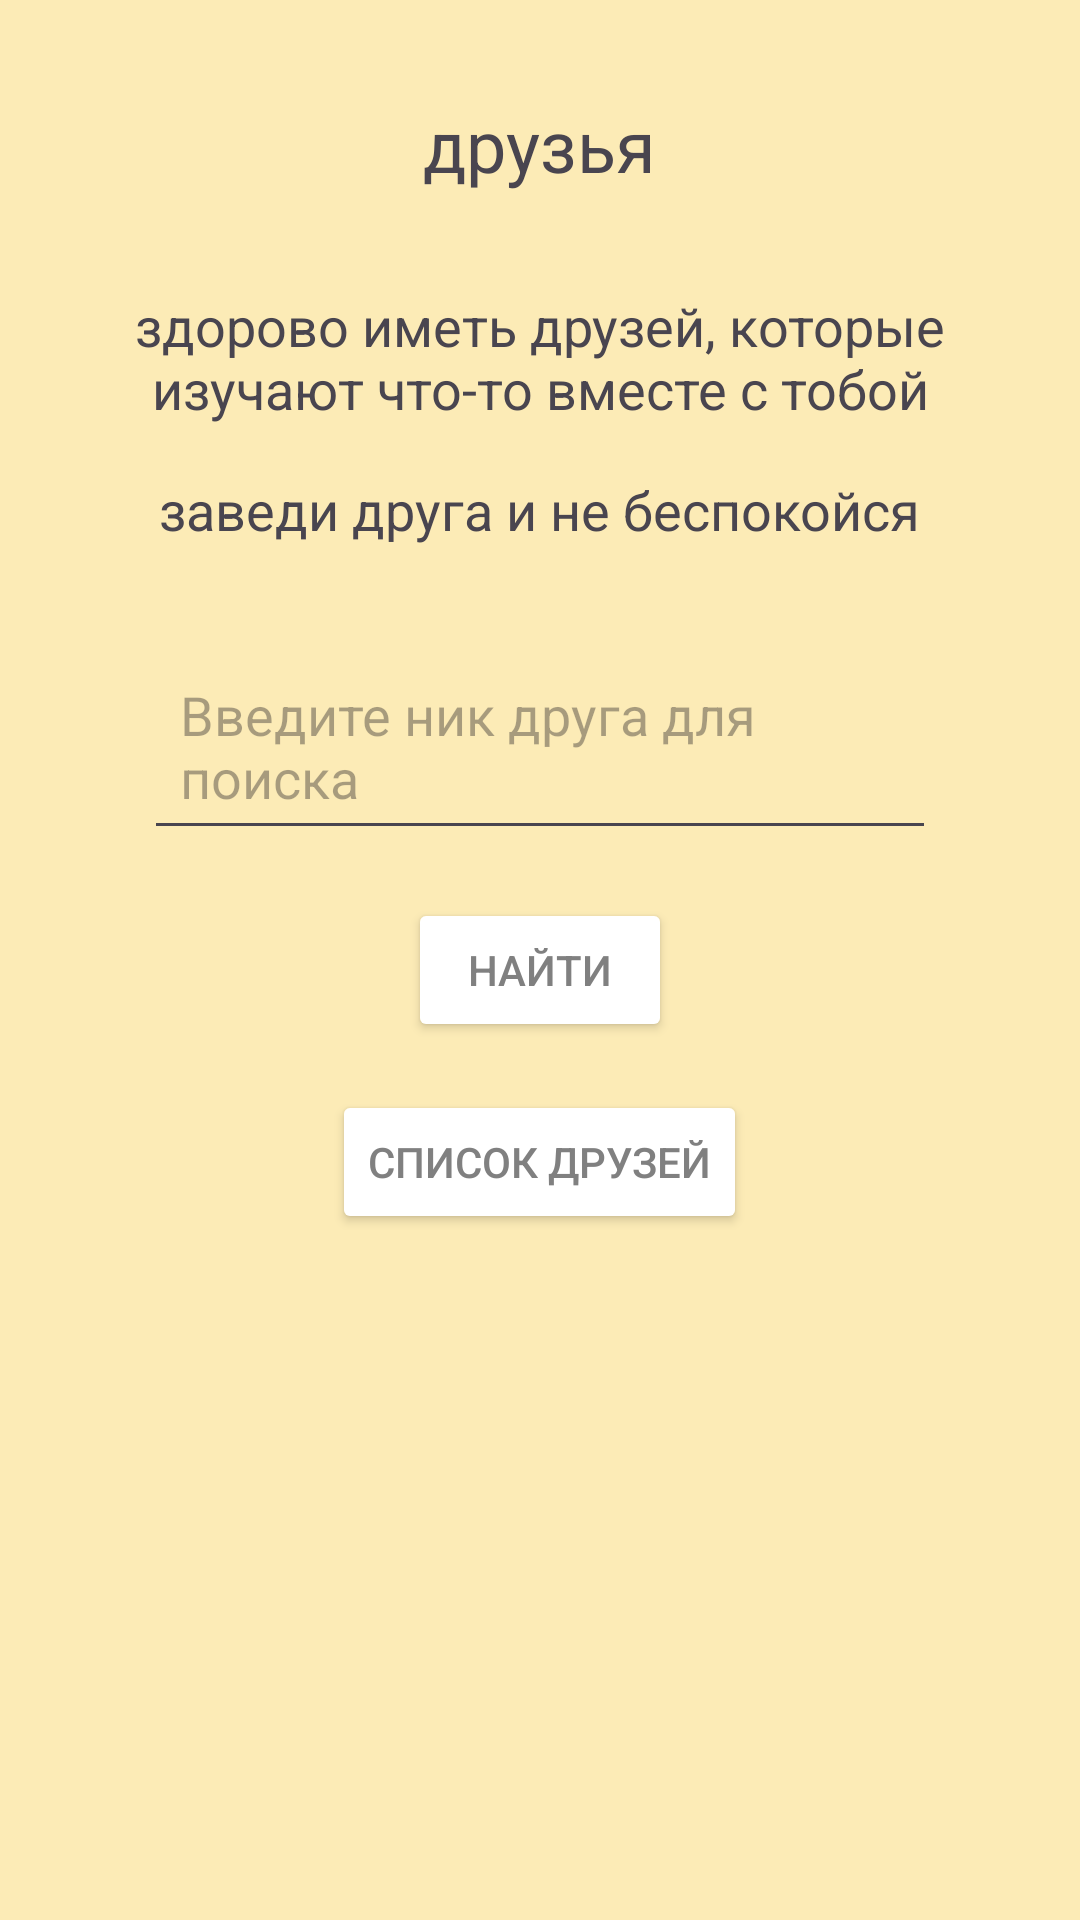

Here is an Android app screen rendered from its layout file. Give the layout XML and the strings, colors and styles it references.
<!-- AndroidManifest.xml: application theme Theme.Cursach -->
<!-- res/layout/activity_friends.xml -->
<?xml version="1.0" encoding="utf-8"?>
<RelativeLayout xmlns:android="http://schemas.android.com/apk/res/android"
    android:layout_width="match_parent"
    android:layout_height="match_parent"
    android:background="#FCEBB6"
    android:padding="16dp">

    <ImageButton
        android:id="@+id/buttonBack"
        android:layout_width="wrap_content"
        android:layout_height="wrap_content"
        android:src="@drawable/ic_arrow_back"
        android:background="?attr/selectableItemBackgroundBorderless"
        android:layout_alignParentStart="true"
        android:layout_alignParentTop="true" />

    <TextView
        android:id="@+id/textViewTitle"
        android:layout_width="wrap_content"
        android:layout_height="wrap_content"
        android:text="друзья"
        android:textSize="24sp"
        android:layout_centerHorizontal="true"
        android:layout_marginTop="16dp"
        android:layout_marginBottom="32dp"/>

    <TextView
        android:id="@+id/textViewQuote1"
        android:layout_width="wrap_content"
        android:layout_height="wrap_content"
        android:text="здорово иметь друзей, которые изучают что-то вместе с тобой"
        android:layout_below="@id/textViewTitle"
        android:layout_centerHorizontal="true"
        android:textAlignment="center"
        android:textSize="18sp"
        android:layout_marginBottom="16dp"/>

    <TextView
        android:id="@+id/textViewQuote2"
        android:layout_width="wrap_content"
        android:layout_height="wrap_content"
        android:text="заведи друга и не беспокойся"
        android:layout_below="@id/textViewQuote1"
        android:layout_centerHorizontal="true"
        android:textSize="18sp"
        android:layout_marginBottom="32dp"/>

    <EditText
        android:id="@+id/editTextFriend"
        android:layout_width="match_parent"
        android:layout_height="wrap_content"
        android:hint="Введите ник друга для поиска"
        android:padding="12dp"
        android:layout_below="@id/textViewQuote2"
        android:layout_marginStart="32dp"
        android:layout_marginEnd="32dp"/>

    <Button
        android:id="@+id/buttonFindFriend"
        android:layout_width="wrap_content"
        android:layout_height="wrap_content"
        android:text="Найти"
        android:backgroundTint="#FFFFFF"
        android:textColor="#808080"
        android:layout_below="@id/editTextFriend"
        android:layout_centerHorizontal="true"
        android:layout_marginTop="16dp"/>

    <Button
        android:id="@+id/buttonFriendsList"
        android:layout_width="wrap_content"
        android:layout_height="wrap_content"
        android:text="Список друзей"
        android:backgroundTint="#FFFFFF"
        android:textColor="#808080"
        android:layout_below="@id/buttonFindFriend"
        android:layout_centerHorizontal="true"
        android:layout_marginTop="16dp"/>

    <androidx.recyclerview.widget.RecyclerView
        android:id="@+id/recyclerViewUsers"
        android:layout_width="match_parent"
        android:layout_height="match_parent"
        android:layout_below="@id/buttonFriendsList"
        android:layout_marginTop="16dp"/>

</RelativeLayout>
<!-- resources referenced by this layout -->
<resources>
  <style name="Theme.Cursach" parent="Base.Theme.Cursach" />
  <style name="Base.Theme.Cursach" parent="Theme.Material3.DayNight.NoActionBar">
          
          
      </style>
</resources>
